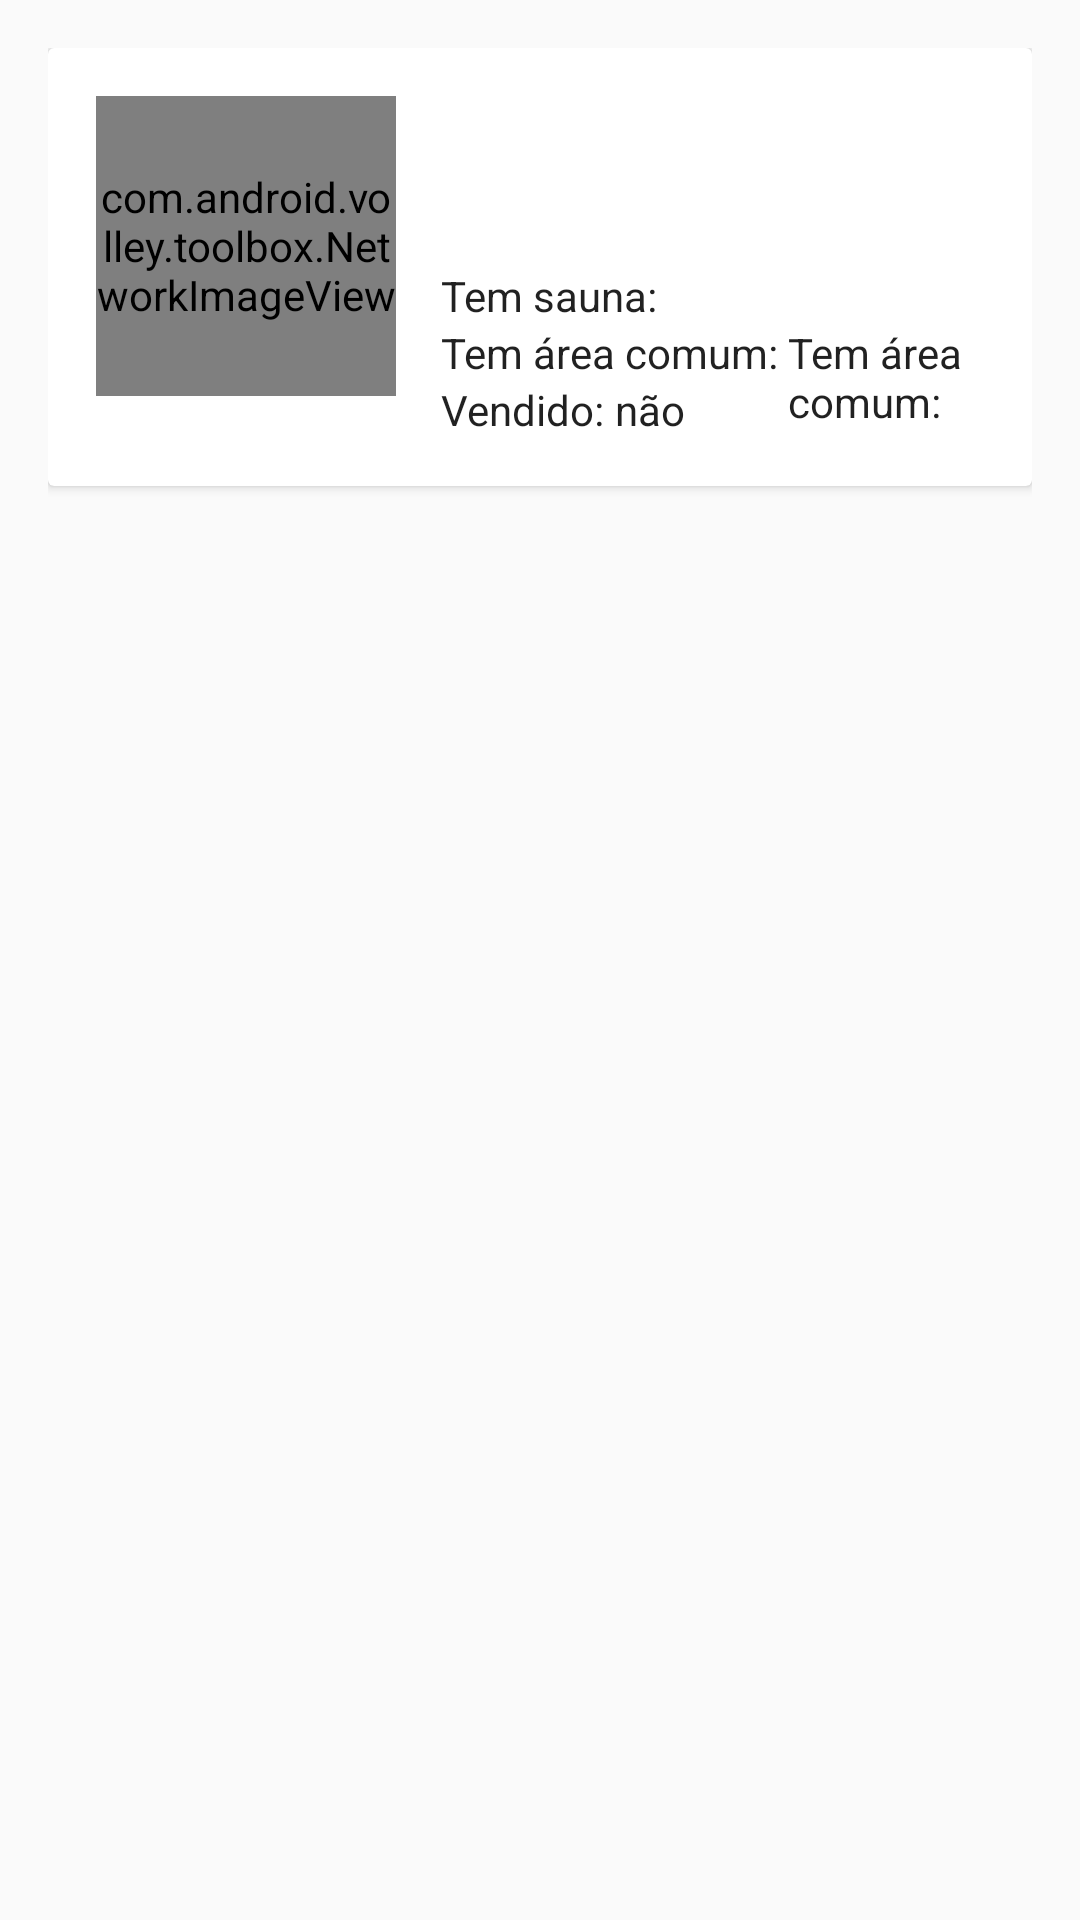

This screen was rendered from an Android layout file. Write that file and the resources it references.
<!-- AndroidManifest.xml: application theme AppTheme -->
<!-- res/layout/imovel_item.xml -->
<?xml version="1.0" encoding="utf-8"?>
<LinearLayout xmlns:android="http://schemas.android.com/apk/res/android"
    android:layout_width="match_parent"
    android:layout_height="wrap_content"
    android:padding="16dp">

    <androidx.cardview.widget.CardView
        android:id="@+id/cv"
        android:layout_width="match_parent"
        android:layout_height="wrap_content">

        <RelativeLayout
            android:layout_width="match_parent"
            android:layout_height="wrap_content"
            android:padding="16dp">

            <com.android.volley.toolbox.NetworkImageView
                android:id="@+id/fotoView"
                style="@style/ItemImage"
                android:layout_width="@dimen/img" />

            <TextView
                android:id="@+id/imovelDescricaoView"
                style="@style/ItemText"
                android:layout_alignParentTop="true"
                android:layout_toRightOf="@+id/fotoView" />

            <TextView
                android:id="@+id/imovelTipologiaView"
                style="@style/ItemText"
                android:layout_below="@+id/imovelDescricaoView"
                android:layout_toRightOf="@+id/fotoView" />

            <TextView
                android:id="@+id/imovelLocalizacaoView"
                style="@style/ItemText"
                android:layout_below="@+id/imovelTipologiaView"
                android:layout_toRightOf="@+id/fotoView" />

            <TextView
                android:id="@+id/saunaTitle"
                style="@style/ItemText"
                android:layout_below="@+id/imovelLocalizacaoView"
                android:layout_toRightOf="@+id/fotoView"
                android:text="@string/temSauna" />

            <TextView
                android:id="@+id/saunaValue"
                style="@style/ItemText"
                android:layout_below="@+id/imovelLocalizacaoView"
                android:layout_toRightOf="@+id/saunaTitle" />

            <TextView
                android:id="@+id/areaComumTitle"
                style="@style/ItemText"
                android:layout_below="@+id/saunaTitle"
                android:layout_toRightOf="@+id/fotoView"
                android:text="@string/temAreaComum" />

            <TextView
                android:id="@+id/areaComumValue"
                style="@style/ItemText"
                android:layout_below="@+id/saunaTitle"
                android:layout_toRightOf="@+id/areaComumTitle"
                android:text="@string/temAreaComum" />

            <TextView
                android:id="@+id/vendidoTitle"
                style="@style/ItemText"
                android:layout_below="@+id/areaComumTitle"
                android:layout_toRightOf="@+id/fotoView"
                android:text="@string/vendido" />

            <TextView
                android:id="@+id/vendidoValue"
                style="@style/ItemText"
                android:layout_below="@+id/areaComumTitle"
                android:layout_toRightOf="@+id/vendidoTitle"
                android:text="@string/nao" />
        </RelativeLayout>
    </androidx.cardview.widget.CardView>
</LinearLayout>
<!-- resources referenced by this layout -->
<resources>
  <dimen name="img">100dp</dimen>
  <string name="nao">não</string>
  <string name="temAreaComum">"Tem área comum: "</string>
  <string name="temSauna">"Tem sauna: "</string>
  <string name="vendido">"Vendido: "</string>
  <style name="ItemImage" parent="AppTheme">
          <item name="android:layout_marginRight">@dimen/imgMargin</item>
          <item name="android:layout_alignParentLeft">true</item>
          <item name="android:layout_alignParentTop">true</item>
          <item name="android:layout_width">@dimen/img</item>
          <item name="android:layout_height">@dimen/img</item>
      </style>
  <style name="ItemText" parent="AppTheme">
          <item name="android:layout_width">wrap_content</item>
          <item name="android:layout_height">wrap_content</item>
      </style>
  <style name="AppTheme" parent="Theme.AppCompat.Light.DarkActionBar">
          <item name="colorPrimary">@color/colorPrimary</item>
          <item name="colorPrimaryDark">@color/colorPrimaryDark</item>
          <item name="colorAccent">@color/colorAccent</item>
      </style>
  <dimen name="imgMargin">15dp</dimen>
  <color name="colorPrimary">#FF7300</color>
  <color name="colorPrimaryDark">#FF5D00</color>
  <color name="colorAccent">#FFD900</color>
</resources>
